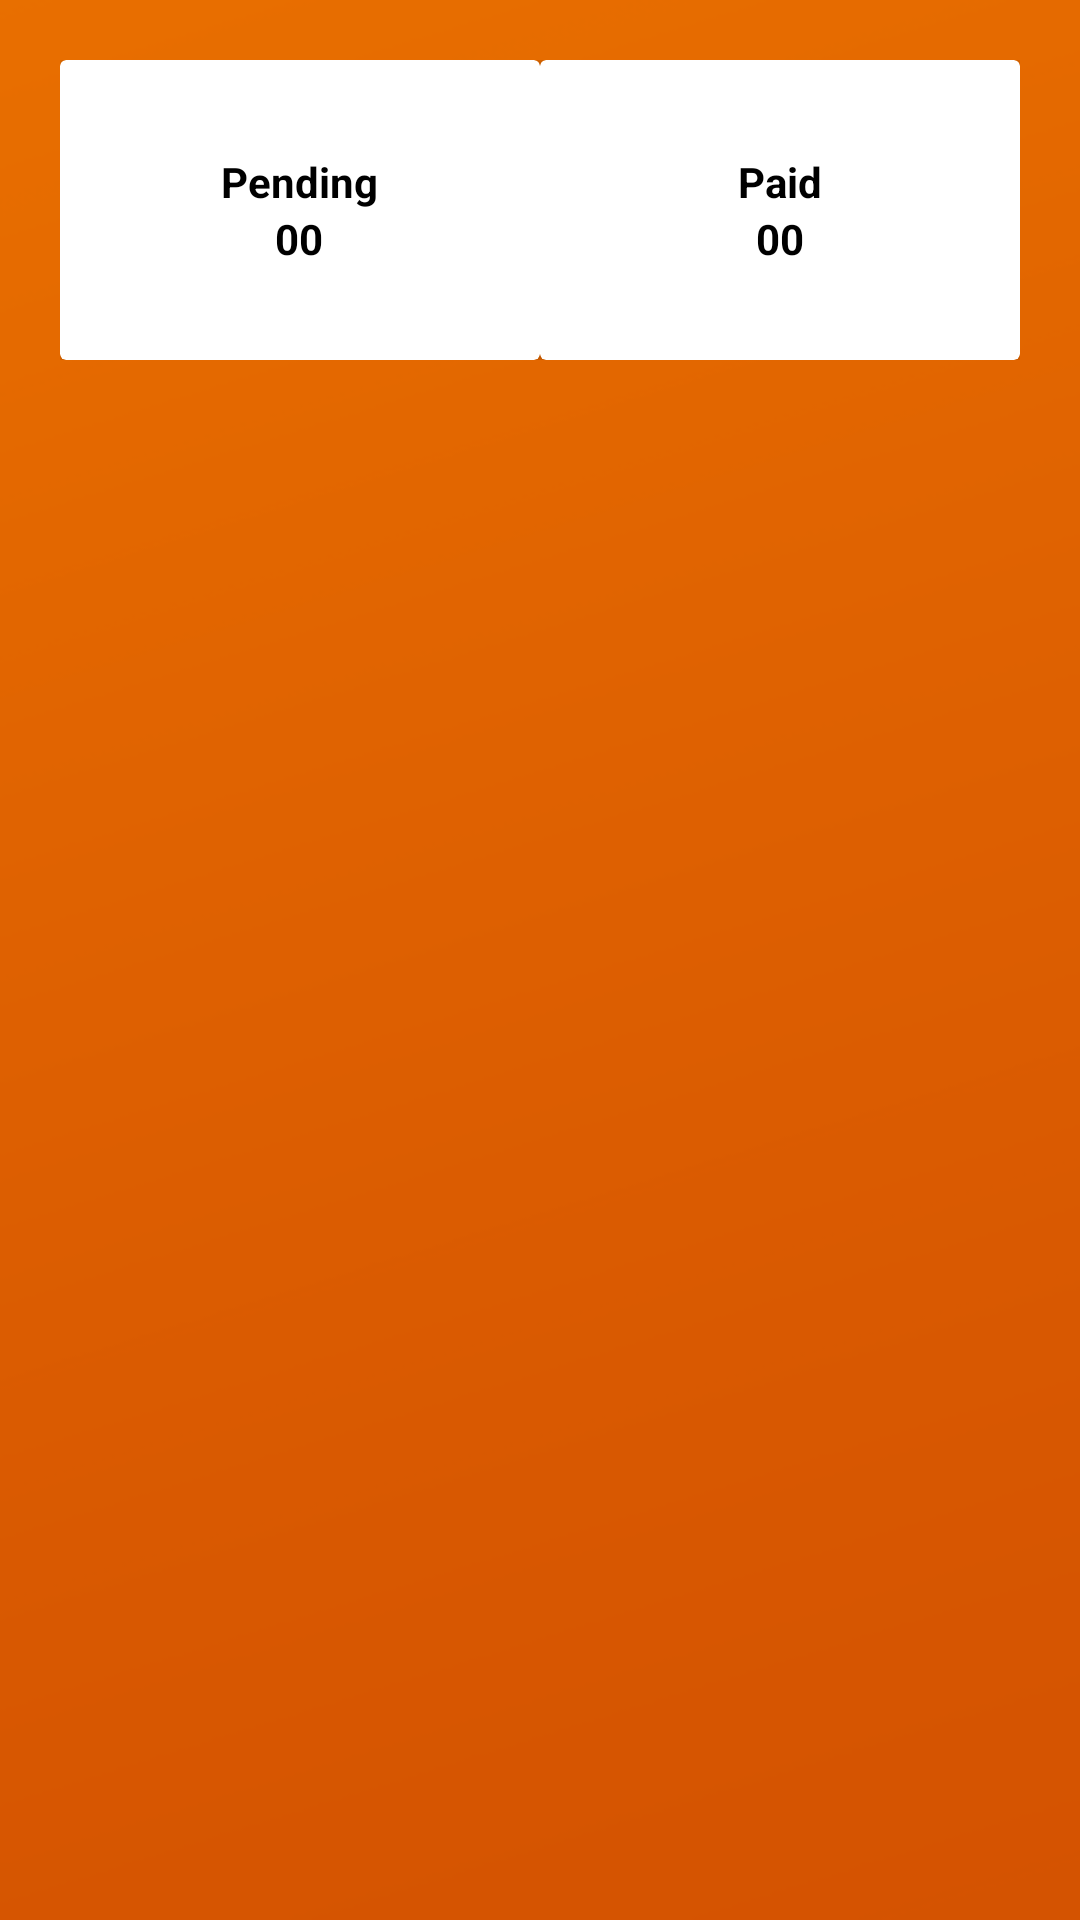

Layout XML and referenced resources for this Android screen:
<!-- AndroidManifest.xml: application theme Theme.OnlineParking -->
<!-- res/layout/activity_successful.xml -->
<?xml version="1.0" encoding="utf-8"?>
<RelativeLayout
    xmlns:android="http://schemas.android.com/apk/res/android"
    xmlns:app="http://schemas.android.com/apk/res-auto"
    xmlns:tools="http://schemas.android.com/tools"
    android:layout_width="match_parent"
    android:layout_height="match_parent"
    android:background="@drawable/background"
    tools:context=".successful">

    <LinearLayout
        android:orientation="vertical"
        android:layout_width="match_parent"
        android:layout_height="wrap_content">
        <LinearLayout
            android:layout_marginRight="20dp"
            android:layout_marginLeft="20dp"
            android:layout_marginTop="20dp"
            android:orientation="horizontal"
            android:weightSum="2"
            android:layout_width="match_parent"
            android:layout_height="wrap_content">
            <androidx.cardview.widget.CardView
                android:layout_weight="1"
                android:layout_width="match_parent"
                android:layout_height="100dp">
                <LinearLayout
                    android:layout_gravity="center"
                    android:orientation="vertical"
                    android:layout_width="wrap_content"
                    android:layout_height="wrap_content">

                    <TextView
                        android:layout_width="match_parent"
                        android:layout_height="wrap_content"
                        android:text="Pending"
                        android:textColor="@color/black"
                        android:textStyle="bold" />
                    <TextView
                        android:id="@+id/pending"
                        android:gravity="center"
                        android:layout_width="match_parent"
                        android:layout_height="wrap_content"
                        android:text="00"
                        android:textColor="@color/black"
                        android:textStyle="bold" />
                </LinearLayout>
            </androidx.cardview.widget.CardView>

            <androidx.cardview.widget.CardView
                android:layout_weight="1"
                android:layout_width="match_parent"
                android:layout_height="100dp">
                <LinearLayout
                    android:orientation="vertical"
                    android:layout_gravity="center"
                    android:layout_width="wrap_content"
                    android:layout_height="wrap_content">
                    <TextView
                        android:textStyle="bold"
                        android:textColor="@color/black"
                        android:text="Paid"
                        android:layout_width="wrap_content"
                        android:layout_height="wrap_content"/>
                    <TextView
                        android:id="@+id/paid"
                        android:gravity="center"
                        android:layout_width="match_parent"
                        android:layout_height="wrap_content"
                        android:text="00"
                        android:textColor="@color/black"
                        android:textStyle="bold" />
                </LinearLayout>
            </androidx.cardview.widget.CardView>

        </LinearLayout>

        <androidx.recyclerview.widget.RecyclerView
            android:id="@+id/carsRecycler"
            android:layout_gravity="right"
            android:layout_marginTop="10dp"
            tools:listitem="@layout/park_item"
            android:layout_width="match_parent"
            android:layout_height="wrap_content"/>



    </LinearLayout>


</RelativeLayout>
<!-- res/layout/park_item.xml (included above) -->
<?xml version="1.0" encoding="utf-8"?>

<LinearLayout xmlns:android="http://schemas.android.com/apk/res/android"
    android:orientation="vertical"
    android:layout_marginTop="10dp"
    android:layout_marginLeft="20dp"
    android:layout_marginRight="20dp"
    android:padding="10dp"
    android:background="@drawable/backgroundpark"
    android:layout_width="match_parent"
    android:layout_height="215dp">
    <TextView
        android:id="@+id/status"
        android:textColor="@color/white"
        android:textSize="16dp"
        android:text="Status"
        android:layout_gravity="right"
        android:layout_width="wrap_content"
        android:layout_height="wrap_content"/>
    <TextView
        android:id="@+id/vehicleType"
        android:textColor="@color/white"
        android:textSize="16dp"
        android:text="Car"
        android:layout_gravity="right"
        android:layout_width="wrap_content"
        android:layout_height="wrap_content"/>
    <TextView
        android:id="@+id/driverName"
        android:textColor="@color/white"
        android:textSize="14dp"
        android:layout_gravity="right"
        android:text="Driver Name (ID)"
        android:layout_width="wrap_content"
        android:layout_height="wrap_content"/>
    <TextView
        android:id="@+id/driverNumber"
        android:textColor="@color/white"
        android:textSize="16dp"
        android:text="Driver Number"
        android:layout_gravity="right"
        android:layout_width="wrap_content"
        android:layout_height="wrap_content"/>
    <TextView
        android:id="@+id/numberPlate"
        android:textColor="@color/white"
        android:textSize="16dp"
        android:text="Number Plate"
        android:layout_gravity="right"
        android:layout_width="wrap_content"
        android:layout_height="wrap_content"/>

    <TextView
        android:id="@+id/amount"
        android:textColor="@color/white"
        android:textSize="16dp"
        android:text="Amount"
        android:layout_gravity="right"
        android:layout_width="wrap_content"
        android:layout_height="wrap_content"/>

    <TextView
        android:id="@+id/date"
        android:textColor="@color/white"
        android:textSize="16dp"
        android:text="Date"
        android:layout_gravity="right"
        android:layout_width="wrap_content"
        android:layout_height="wrap_content"/>

</LinearLayout>
<!-- resources referenced by this layout -->
<resources>
  <color name="black">#FF000000</color>
  <color name="white">#FFFFFFFF</color>
  <!-- drawable background: png bitmap (drawable, 14138 bytes) -->
  <style name="Theme.OnlineParking" parent="Theme.MaterialComponents.Light.DarkActionBar">
          
          <item name="colorPrimary">@color/purple_500</item>
          <item name="colorPrimaryVariant">@color/purple_700</item>
          <item name="colorOnPrimary">@color/white</item>
          
          <item name="colorSecondary">@color/teal_200</item>
          <item name="colorSecondaryVariant">@color/teal_700</item>
          <item name="colorOnSecondary">@color/black</item>
          
          <item name="android:statusBarColor">?attr/colorPrimaryVariant</item>
          
      </style>
  <color name="purple_500">#FF6200EE</color>
  <color name="purple_700">#FF3700B3</color>
  <color name="teal_200">#FF03DAC5</color>
  <color name="teal_700">#FF018786</color>
</resources>
